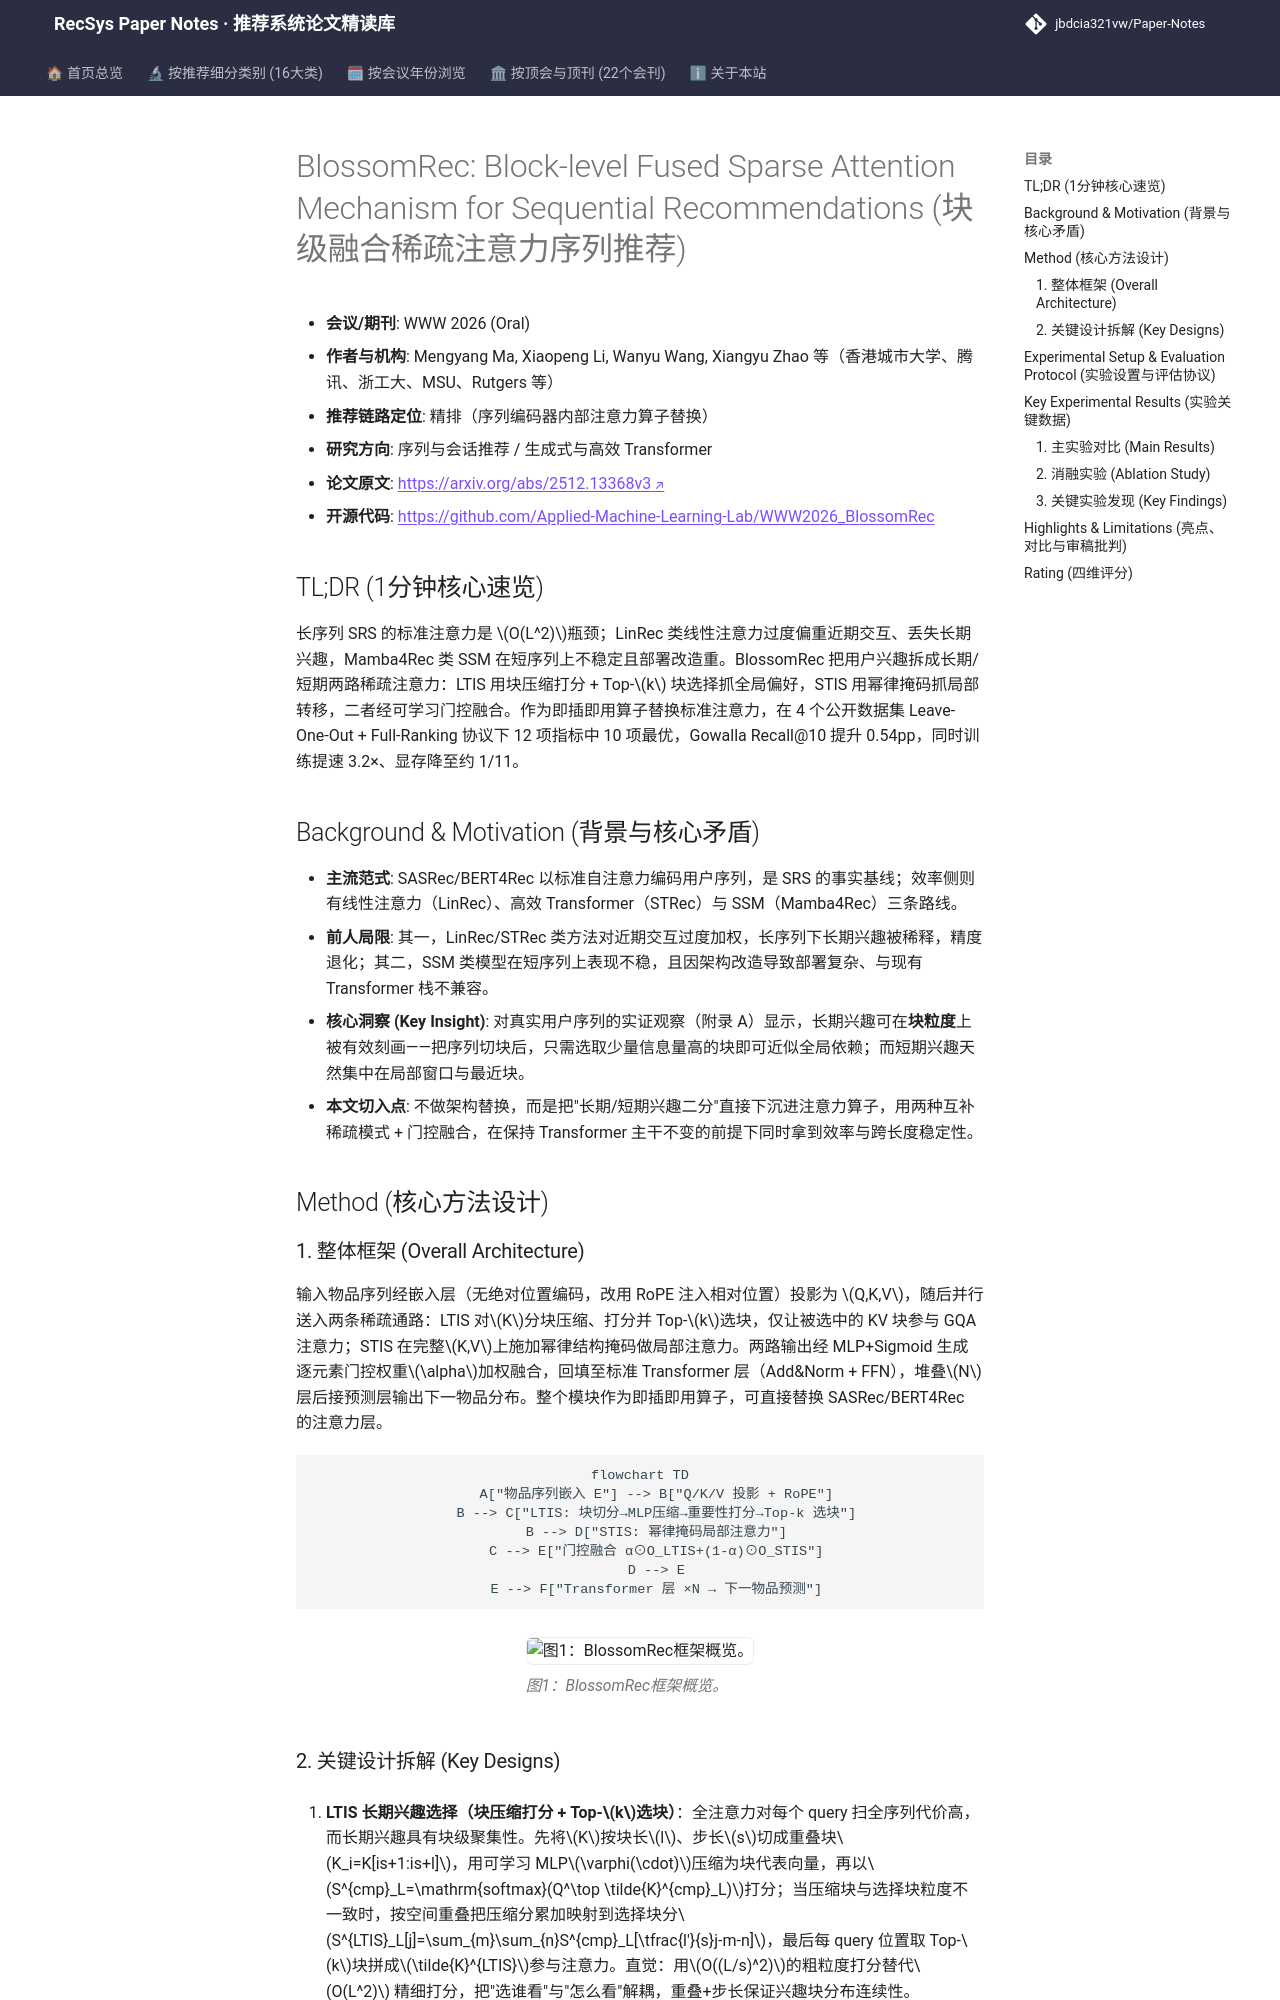

repository: jbdcia321vw/Paper-Notes · page: venues/WWW/2026/sequential_rec/blossomrec_block_level_fused_sparse_attention_mechanism_for_sequential_reco/index.html · generator: mkdocs

---
title: "[Paper Note] BlossomRec: Block-level Fused Sparse Attention Mechanism for Sequential Recommendations"
description: "[WWW 2026][序列与会话推荐] 双路块级稀疏注意力（LTIS 块选择 + STIS 幂律掩码）经门控融合，长序列训练提速 3.2×、显存降至 1/11，精度持平或超越 SASRec。"
tags:
  - WWW 2026
  - 序列与会话推荐
  - 精排
  - 稀疏注意力
  - 长序列建模
date: 2026-11-13
venue: WWW
year: 2026
paper_url: "https://arxiv.org/abs/2512.13368"
code_url: "https://github.com/Applied-Machine-Learning-Lab/WWW2026_BlossomRec"
categories:
  - sequential_rec
---

# BlossomRec: Block-level Fused Sparse Attention Mechanism for Sequential Recommendations (块级融合稀疏注意力序列推荐)

- **会议/期刊**: WWW 2026 (Oral)
- **作者与机构**: Mengyang Ma, Xiaopeng Li, Wanyu Wang, Xiangyu Zhao 等（香港城市大学、腾讯、浙工大、MSU、Rutgers 等）
- **推荐链路定位**: 精排（序列编码器内部注意力算子替换）
- **研究方向**: 序列与会话推荐 / 生成式与高效 Transformer
- **论文原文**: [https://arxiv.org/abs/2512.13368v3](https://arxiv.org/abs/2512.13368v3)
- **开源代码**: [https://github.com/Applied-Machine-Learning-Lab/WWW2026_BlossomRec](https://github.com/Applied-Machine-Learning-Lab/WWW2026_BlossomRec)

## TL;DR (1分钟核心速览)

长序列 SRS 的标准注意力是 $O(L^2)$瓶颈；LinRec 类线性注意力过度偏重近期交互、丢失长期兴趣，Mamba4Rec 类 SSM 在短序列上不稳定且部署改造重。BlossomRec 把用户兴趣拆成长期/短期两路稀疏注意力：LTIS 用块压缩打分 + Top-$k$ 块选择抓全局偏好，STIS 用幂律掩码抓局部转移，二者经可学习门控融合。作为即插即用算子替换标准注意力，在 4 个公开数据集 Leave-One-Out + Full-Ranking 协议下 12 项指标中 10 项最优，Gowalla Recall@10 提升 0.54pp，同时训练提速 3.2×、显存降至约 1/11。

## Background & Motivation (背景与核心矛盾)

- **主流范式**: SASRec/BERT4Rec 以标准自注意力编码用户序列，是 SRS 的事实基线；效率侧则有线性注意力（LinRec）、高效 Transformer（STRec）与 SSM（Mamba4Rec）三条路线。
- **前人局限**: 其一，LinRec/STRec 类方法对近期交互过度加权，长序列下长期兴趣被稀释，精度退化；其二，SSM 类模型在短序列上表现不稳，且因架构改造导致部署复杂、与现有 Transformer 栈不兼容。
- **核心洞察 (Key Insight)**: 对真实用户序列的实证观察（附录 A）显示，长期兴趣可在**块粒度**上被有效刻画——把序列切块后，只需选取少量信息量高的块即可近似全局依赖；而短期兴趣天然集中在局部窗口与最近块。
- **本文切入点**: 不做架构替换，而是把"长期/短期兴趣二分"直接下沉进注意力算子，用两种互补稀疏模式 + 门控融合，在保持 Transformer 主干不变的前提下同时拿到效率与跨长度稳定性。

## Method (核心方法设计)

### 1. 整体框架 (Overall Architecture)

输入物品序列经嵌入层（无绝对位置编码，改用 RoPE 注入相对位置）投影为 $Q,K,V$，随后并行送入两条稀疏通路：LTIS 对$K$分块压缩、打分并 Top-$k$选块，仅让被选中的 KV 块参与 GQA 注意力；STIS 在完整$K,V$上施加幂律结构掩码做局部注意力。两路输出经 MLP+Sigmoid 生成逐元素门控权重$\alpha$加权融合，回填至标准 Transformer 层（Add&Norm + FFN），堆叠$N$ 层后接预测层输出下一物品分布。整个模块作为即插即用算子，可直接替换 SASRec/BERT4Rec 的注意力层。

```mermaid
flowchart TD
    A["物品序列嵌入 E"] --> B["Q/K/V 投影 + RoPE"]
    B --> C["LTIS: 块切分→MLP压缩→重要性打分→Top-k 选块"]
    B --> D["STIS: 幂律掩码局部注意力"]
    C --> E["门控融合 α⊙O_LTIS+(1-α)⊙O_STIS"]
    D --> E
    E --> F["Transformer 层 ×N → 下一物品预测"]
```

<figure class="paper-figure" markdown="span">
  ![图1：BlossomRec框架概览。](../../../../assets/papers/2512.13368v3/figure_1.png)<figcaption>图1：BlossomRec框架概览。</figcaption>
</figure>
